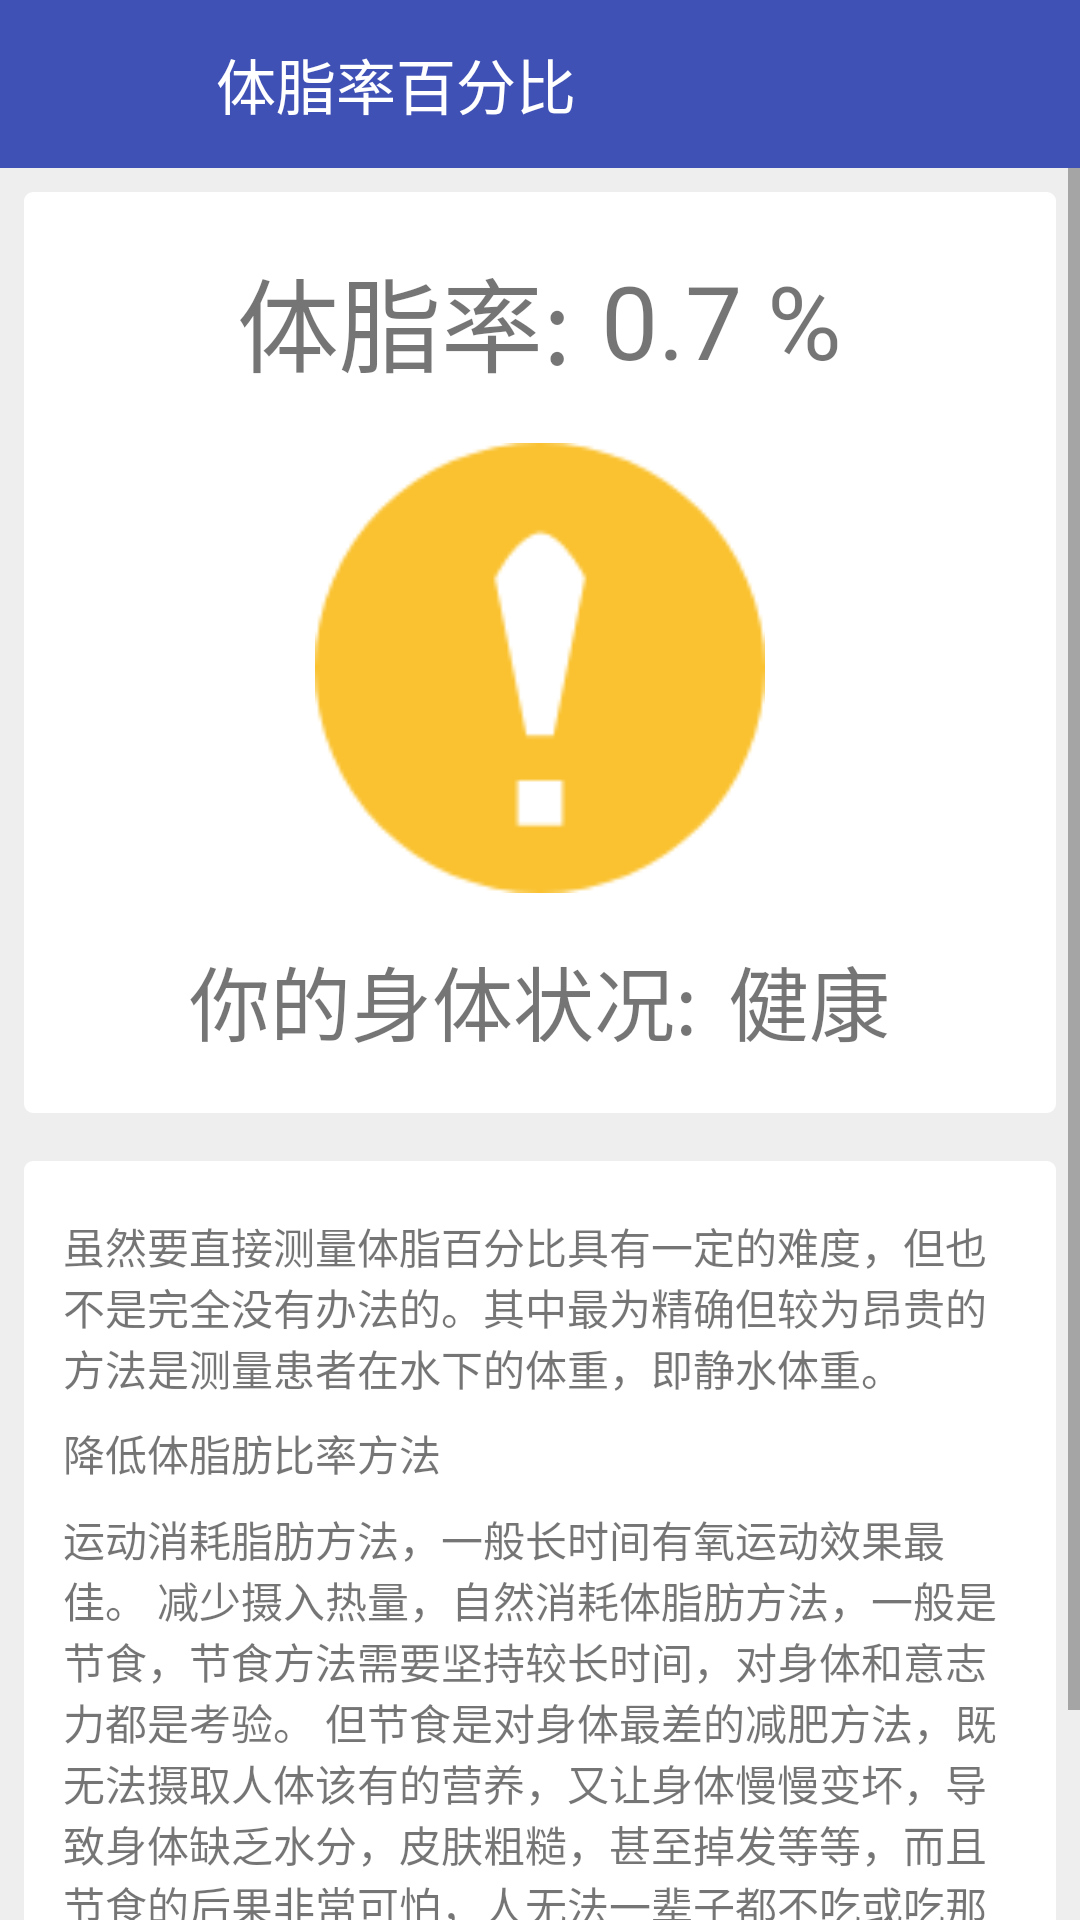

The Android layout XML behind this screen, and the referenced resources:
<!-- AndroidManifest.xml: application theme AppTheme -->
<!-- res/layout/dialog_frag4.xml -->
<?xml version="1.0" encoding="utf-8"?>
<LinearLayout xmlns:android="http://schemas.android.com/apk/res/android"
    android:layout_width="match_parent"
    android:layout_height="match_parent"
    android:background="@color/grey200"
    android:orientation="vertical">

    <LinearLayout
        android:layout_width="match_parent"
        android:layout_height="?actionBarSize"
        android:background="@color/colorPrimaryDark">

        <ImageButton
            android:id="@+id/calculate_tizhi_back"
            android:layout_width="24dp"
            android:layout_height="24dp"
            android:layout_gravity="center_vertical"
            android:layout_margin="16dp"
            android:background="?android:attr/selectableItemBackgroundBorderless"
            android:scaleType="fitXY"
            android:src="@drawable/ic_back"
            android:theme="@style/RippleWhite" />

        <TextView
            android:layout_width="wrap_content"
            android:layout_height="wrap_content"
            android:layout_gravity="center"
            android:layout_marginLeft="16dp"
            android:text="体脂率百分比"
            android:textColor="#ffffff"
            android:textSize="20sp" />


    </LinearLayout>

    <ScrollView
        android:layout_width="match_parent"
        android:layout_height="wrap_content">

        <LinearLayout
            android:layout_width="match_parent"
            android:layout_height="wrap_content"
            android:orientation="vertical">

            <LinearLayout
                android:layout_width="match_parent"
                android:layout_height="wrap_content"
                android:layout_margin="8dp"
                android:background="@drawable/layout_shape"
                android:orientation="vertical">

                <LinearLayout
                    android:layout_width="match_parent"
                    android:layout_height="wrap_content">


                    <LinearLayout
                        android:layout_width="match_parent"
                        android:layout_height="wrap_content"
                        android:layout_margin="16dp"
                        android:gravity="center"
                        android:orientation="horizontal">

                        <LinearLayout
                            android:layout_width="wrap_content"
                            android:layout_height="wrap_content"
                            android:orientation="vertical">

                            <TextView
                                android:layout_width="wrap_content"
                                android:layout_height="wrap_content"
                                android:layout_gravity="right"
                                android:layout_marginRight="10dp"

                                android:text="体脂率:"
                                android:textSize="34sp" />
                        </LinearLayout>


                        <LinearLayout
                            android:layout_width="wrap_content"
                            android:layout_height="wrap_content"
                            android:orientation="vertical">

                            <TextView
                                android:id="@+id/tv_tizhi_Tizhi"
                                android:layout_width="wrap_content"
                                android:layout_height="wrap_content"
                                android:layout_gravity="left"
                                android:singleLine="true"
                                android:text="0.7"
                                android:textSize="34sp" />
                        </LinearLayout>

                        <LinearLayout
                            android:layout_width="wrap_content"
                            android:layout_height="wrap_content"
                            android:orientation="vertical">

                            <TextView
                                android:layout_width="wrap_content"
                                android:layout_height="wrap_content"
                                android:layout_gravity="left"
                                android:singleLine="true"
                                android:text=" %"
                                android:textSize="34sp" />
                        </LinearLayout>


                    </LinearLayout>
                </LinearLayout>

                <RelativeLayout
                    android:layout_width="match_parent"
                    android:layout_height="wrap_content">

                    <ImageView
                        android:id="@+id/img_tizhi_health"
                        android:layout_width="150dp"
                        android:layout_height="150dp"
                        android:layout_alignParentTop="true"
                        android:layout_centerHorizontal="true"
                        android:src="@drawable/img_warning" />

                </RelativeLayout>

                <LinearLayout
                    android:layout_width="match_parent"
                    android:layout_height="wrap_content">


                    <LinearLayout
                        android:layout_width="match_parent"
                        android:layout_height="wrap_content"
                        android:layout_margin="16dp"
                        android:gravity="center"
                        android:orientation="horizontal">

                        <LinearLayout
                            android:layout_width="wrap_content"
                            android:layout_height="wrap_content"
                            android:orientation="vertical">

                            <TextView
                                android:layout_width="wrap_content"
                                android:layout_height="wrap_content"
                                android:layout_gravity="right"
                                android:layout_marginRight="10dp"

                                android:text="你的身体状况:"
                                android:textSize="27sp" />
                        </LinearLayout>


                        <LinearLayout
                            android:layout_width="wrap_content"
                            android:layout_height="wrap_content"
                            android:orientation="vertical">

                            <TextView
                                android:id="@+id/tv_tizhi_health"
                                android:layout_width="wrap_content"
                                android:layout_height="wrap_content"
                                android:layout_gravity="left"
                                android:singleLine="true"
                                android:text="健康"
                                android:textSize="27sp" />
                        </LinearLayout>


                    </LinearLayout>
                </LinearLayout>


            </LinearLayout>



            <LinearLayout
                android:layout_width="match_parent"
                android:layout_height="wrap_content"
                android:layout_margin="8dp"
                android:background="@drawable/layout_shape"
                android:orientation="vertical">

                <LinearLayout
                    android:layout_width="match_parent"
                    android:layout_height="wrap_content"
                    android:layout_marginBottom="16dp"
                    android:layout_marginTop="16dp"
                    android:orientation="vertical">

                    <TextView
                        android:layout_width="wrap_content"
                        android:layout_height="wrap_content"
                        android:layout_gravity="center"
                        android:layout_marginBottom="8dp"
                        android:layout_marginLeft="8dp"
                        android:layout_marginRight="8dp"
                        android:text="@string/tizhi_needKnow1" />

                    <TextView
                        android:layout_width="wrap_content"
                        android:layout_height="wrap_content"
                        android:layout_gravity="left"
                        android:layout_marginBottom="8dp"
                        android:layout_marginLeft="8dp"
                        android:layout_marginRight="8dp"
                        android:text="降低体脂肪比率方法" />

                    <TextView
                        android:layout_width="wrap_content"
                        android:layout_height="wrap_content"
                        android:layout_gravity="center"
                        android:layout_marginBottom="8dp"
                        android:layout_marginLeft="8dp"
                        android:layout_marginRight="8dp"
                        android:text="@string/tizhi_needKnow2" />
                </LinearLayout>

            </LinearLayout>

        </LinearLayout>
    </ScrollView>


</LinearLayout>
<!-- resources referenced by this layout -->
<resources>
  <color name="colorPrimaryDark">#3F51B5</color>
  <color name="grey200">#EEEEEE</color>
  <!-- drawable img_warning: png bitmap (drawable-v24, 4077 bytes) -->
  <!-- drawable layout_shape (drawable) -->
  <?xml version="1.0" encoding="utf-8"?>
  <shape xmlns:android="http://schemas.android.com/apk/res/android">
      <solid android:color="@color/white"></solid>
      <padding
          android:bottom="2dp"
          android:left="5dp"
          android:right="5dp"
          android:top="2dp" />
      <corners android:radius="3dp" />
  </shape>
  <string name="tizhi_needKnow1">虽然要直接测量体脂百分比具有一定的难度，但也不是完全没有办法的。其中最为精确但较为昂贵的方法是测量患者在水下的体重，即静水体重。</string>
  <string name="tizhi_needKnow2">运动消耗脂肪方法，一般长时间有氧运动效果最佳。 减少摄入热量，自然消耗体脂肪方法，一般是节食，节食方法需要坚持较长时间，对身体和意志力都是考验。 但节食是对身体最差的减肥方法，既无法摄取人体该有的营养，又让身体慢慢变坏，导致身体缺乏水分，皮肤粗糙，甚至掉发等等，而且节食的后果非常可怕，人无法一辈子都不吃或吃那么少，所以一旦恢复正常饮食后，体重、体态以及脂肪会比节食减肥还胖，称为溜溜球效应。</string>
  <style name="RippleWhite">
          <item name="android:colorControlHighlight">#d8d8d8</item>
          <item name="android:radius">20dp</item>
      </style>
  <style name="AppTheme" parent="Theme.AppCompat.Light.NoActionBar">
          
          <item name="colorPrimary">@color/colorPrimary</item>
          <item name="colorPrimaryDark">@color/colorPrimaryDark</item>
          <item name="colorAccent">@color/colorAccent</item>
      </style>
  <color name="white">#ffffff</color>
  <color id="1013" name="colorPrimary">#3F51B5</color>
  <color name="colorAccent">#FF4081</color>
</resources>
